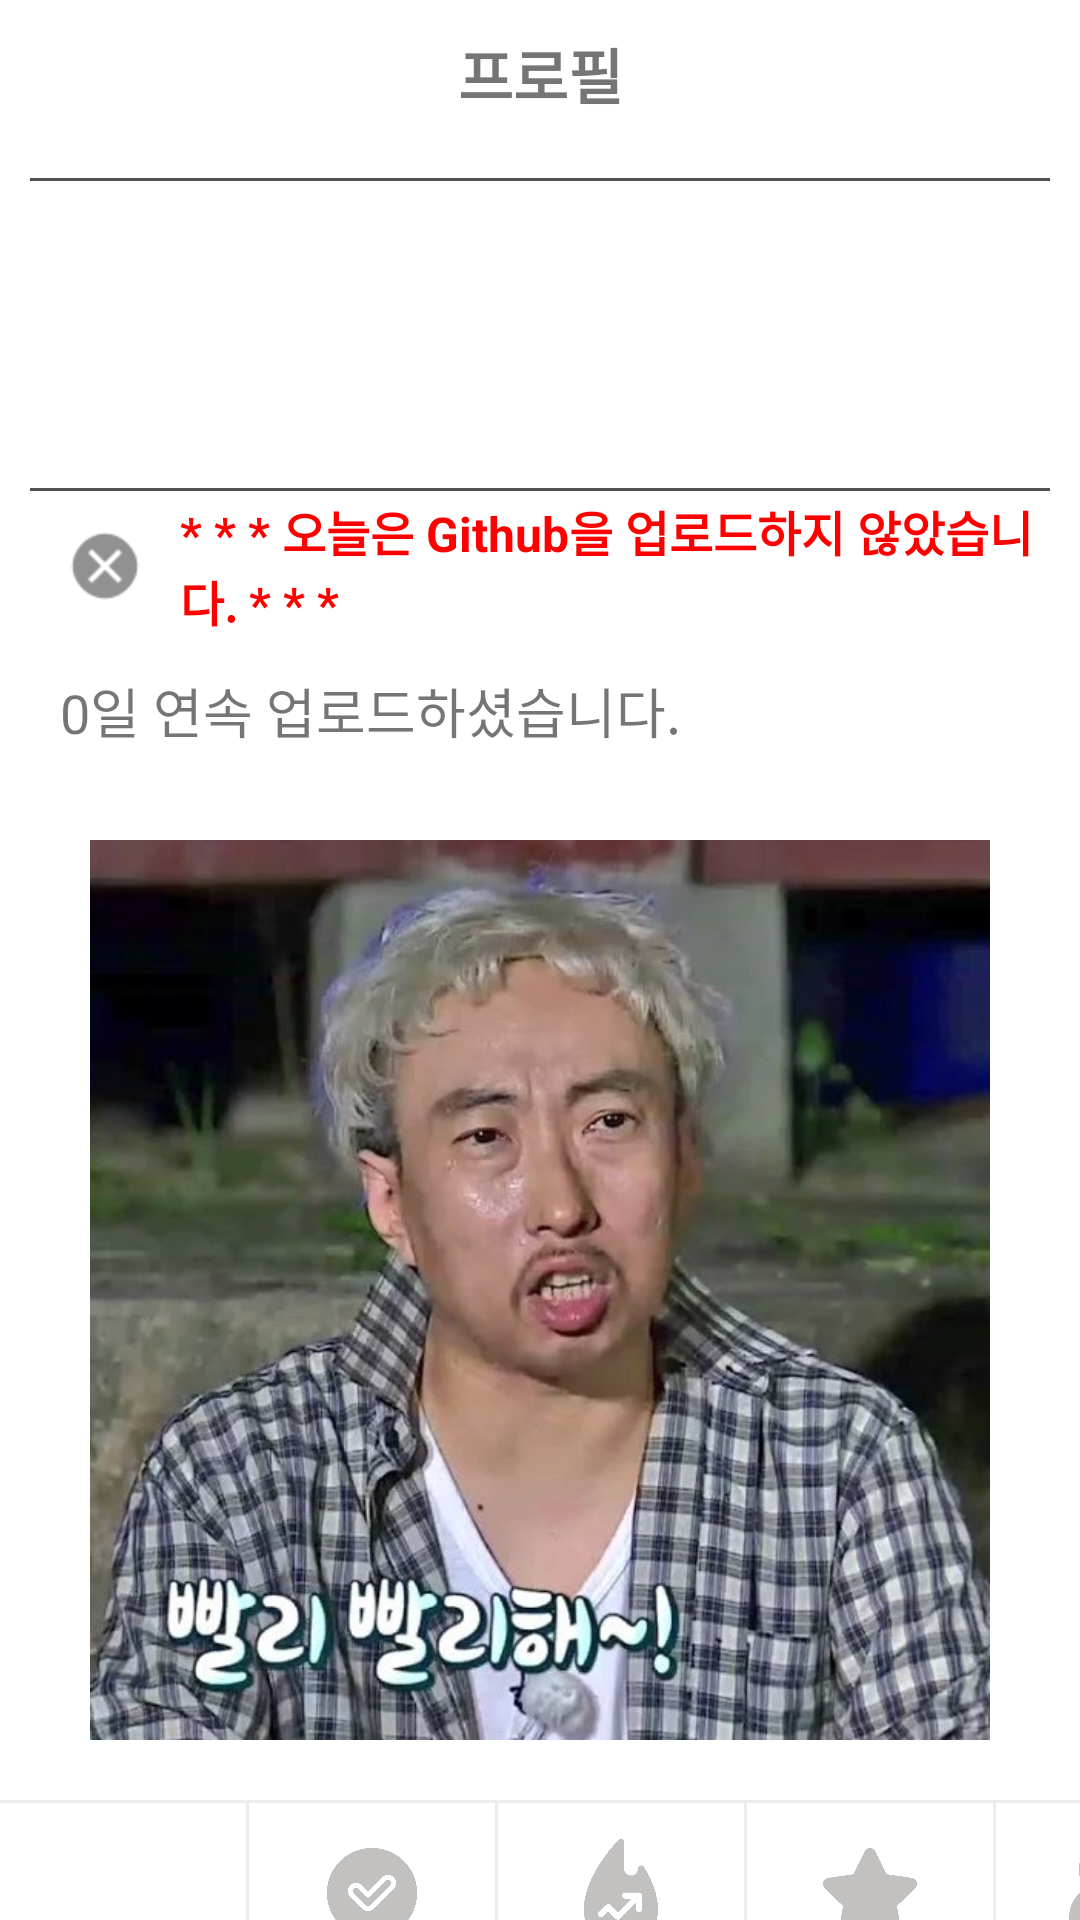

The Android layout XML behind this screen, and the referenced resources:
<!-- AndroidManifest.xml: application theme Theme.GitSin -->
<!-- res/layout/activity_main.xml -->
<?xml version="1.0" encoding="utf-8"?>
<LinearLayout xmlns:android="http://schemas.android.com/apk/res/android"
    xmlns:app="http://schemas.android.com/apk/res-auto"
    xmlns:tools="http://schemas.android.com/tools"
    android:layout_width="match_parent"
    android:layout_height="match_parent"
    android:orientation="vertical"
    tools:context=".MainActivity">

    <LinearLayout
        android:layout_width="match_parent"
        android:layout_height="580dp"
        android:layout_margin="10dp"
        android:orientation="vertical">

        <TextView
            android:layout_width="match_parent"
            android:layout_height="wrap_content"
            android:layout_marginBottom="20dp"
            android:gravity="center"
            android:text="프로필"
            android:textSize="20sp"
            android:textStyle="bold" />

        <TextView
            android:id="@+id/textView7"
            android:layout_width="match_parent"
            android:layout_height="1dp"
            android:layout_marginBottom="10dp"
            android:background="#535050" />

        <ScrollView
            android:layout_width="match_parent"
            android:layout_height="match_parent">

            <LinearLayout
                android:layout_width="match_parent"
                android:layout_height="wrap_content"
                android:orientation="vertical">

                <LinearLayout
                    android:layout_width="match_parent"
                    android:layout_height="match_parent"
                    android:orientation="horizontal">

                    <TextView
                        android:id="@+id/idView"
                        android:layout_width="300dp"
                        android:layout_height="wrap_content"
                        android:layout_margin="10dp"
                        android:textSize="18sp" />

                    <ImageView
                        android:id="@+id/settingBtn"
                        android:layout_width="30dp"
                        android:layout_height="30dp"
                        android:layout_gravity="right"
                        android:layout_marginStart="30dp"
                        android:layout_marginLeft="30dp"
                        android:padding="0dp"
                        app:srcCompat="@drawable/settingicon" />
                </LinearLayout>

                <TextView
                    android:id="@+id/gitIdView"
                    android:layout_width="match_parent"
                    android:layout_height="wrap_content"
                    android:layout_marginStart="10dp"
                    android:layout_marginLeft="10dp"
                    android:layout_marginEnd="10dp"
                    android:layout_marginRight="10dp"
                     />

                <TextView
                    android:id="@+id/signDateView"
                    android:layout_width="match_parent"
                    android:layout_height="wrap_content"
                    android:layout_marginStart="10dp"
                    android:layout_marginLeft="10dp"
                    android:layout_marginEnd="10dp"
                    android:layout_marginRight="10dp"
                    android:layout_marginBottom="10dp" />

                <TextView
                    android:layout_width="match_parent"
                    android:layout_height="1dp"
                    android:background="#535050" />

                <LinearLayout
                    android:layout_width="match_parent"
                    android:layout_height="match_parent"
                    android:orientation="horizontal">

                    <ImageView
                        android:id="@+id/todayCheck"
                        android:layout_width="30dp"
                        android:layout_height="30dp"
                        android:layout_margin="10dp"
                        app:srcCompat="@android:drawable/presence_offline" />

                    <TextView
                        android:id="@+id/todayCheckMsg"
                        android:layout_width="wrap_content"
                        android:layout_height="wrap_content"
                        android:layout_gravity="center"
                        android:text="* * * 오늘은 Github을 업로드하지 않았습니다. * * *"
                        android:textColor="#FF0000"
                        android:textSize="16sp"
                        android:textStyle="bold" />
                </LinearLayout>

                <TextView
                    android:id="@+id/streakCheckMsg"
                    android:layout_width="match_parent"
                    android:layout_height="wrap_content"
                    android:layout_margin="10dp"
                    android:text="0일 연속 업로드하셨습니다."
                    android:textSize="18sp" />

                <ImageView
                    android:id="@+id/no"
                    android:layout_width="300dp"
                    android:layout_height="300dp"
                    android:layout_gravity="center"
                    android:layout_marginTop="20dp"
                    app:srcCompat="@drawable/main_03" />
            </LinearLayout>
        </ScrollView>

    </LinearLayout>

    <LinearLayout
        android:layout_width="match_parent"
        android:layout_height="match_parent"
        android:background="@color/lightgrey"
        android:paddingTop="1dp"
        android:orientation="horizontal">

        <ImageButton
            android:id="@+id/menu1Pro"
            android:background="@drawable/button_border"
            app:srcCompat="@drawable/button_01"
            android:scaleType="fitCenter"
            android:padding="15dp"
            android:layout_width="82dp"
            android:layout_height="60dp"/>

        <ImageButton
            android:id="@+id/menu1Hof"
            android:layout_marginHorizontal="1dp"
            android:background="@drawable/button_border"
            app:srcCompat="@drawable/button_02b"
            android:scaleType="fitCenter"
            android:padding="15dp"
            android:layout_width="82dp"
            android:layout_height="60dp"/>

        <ImageButton
            android:id="@+id/menu1Challenge"
            android:background="@drawable/button_border"
            app:srcCompat="@drawable/button_03b"
            android:scaleType="fitCenter"
            android:padding="12dp"
            android:layout_width="82dp"
            android:layout_height="60dp"/>

        <ImageButton
            android:id="@+id/menu1Stats"
            android:layout_marginHorizontal="1dp"
            android:background="@drawable/button_border"
            app:srcCompat="@drawable/button_04b"
            android:scaleType="fitCenter"
            android:padding="15dp"
            android:layout_width="82dp"
            android:layout_height="60dp"/>

        <ImageButton
            android:id="@+id/menu1Friends"
            android:background="@drawable/button_border"
            app:srcCompat="@drawable/button_05b"
            android:scaleType="fitCenter"
            android:padding="15dp"
            android:layout_width="82dp"
            android:layout_height="60dp"/>
    </LinearLayout>

</LinearLayout>
<!-- resources referenced by this layout -->
<resources>
  <color name="lightgrey">#ECECEC</color>
  <!-- drawable button_02b: png bitmap (drawable, 2815 bytes) -->
  <!-- drawable button_03b: png bitmap (drawable, 2017 bytes) -->
  <!-- drawable button_04b: png bitmap (drawable, 1830 bytes) -->
  <!-- drawable button_05b: png bitmap (drawable, 2063 bytes) -->
  <!-- drawable button_border (drawable) -->
  <?xml version="1.0" encoding="utf-8"?>
  <shape xmlns:android="http://schemas.android.com/apk/res/android"
      android:shape="rectangle" >
      <solid android:color="@color/white" />
      <corners
          android:radius="0dp"/>
      <stroke
          android:width="1dp"
          android:color="@color/white" />
  </shape>
  <!-- drawable main_03: jpg bitmap (drawable-v24, 122337 bytes) -->
  <!-- drawable settingicon: png bitmap (drawable-v24, 21877 bytes) -->
  <style name="Theme.GitSin" parent="Theme.MaterialComponents.DayNight.NoActionBar">
          
          <item name="colorPrimary">@color/green</item>
          <item name="colorPrimaryVariant">@color/green</item>
          <item name="colorOnPrimary">@color/white</item>
          
          <item name="colorSecondary">@color/green</item>
          <item name="colorSecondaryVariant">@color/green</item>
          <item name="colorOnSecondary">@color/black</item>
          
          <item name="android:statusBarColor" tools:targetApi="l">?attr/colorPrimaryVariant</item>
          
      </style>
  <color name="white">#FFFFFFFF</color>
  <color name="green">#3AA757</color>
  <color name="black">#FF000000</color>
</resources>
